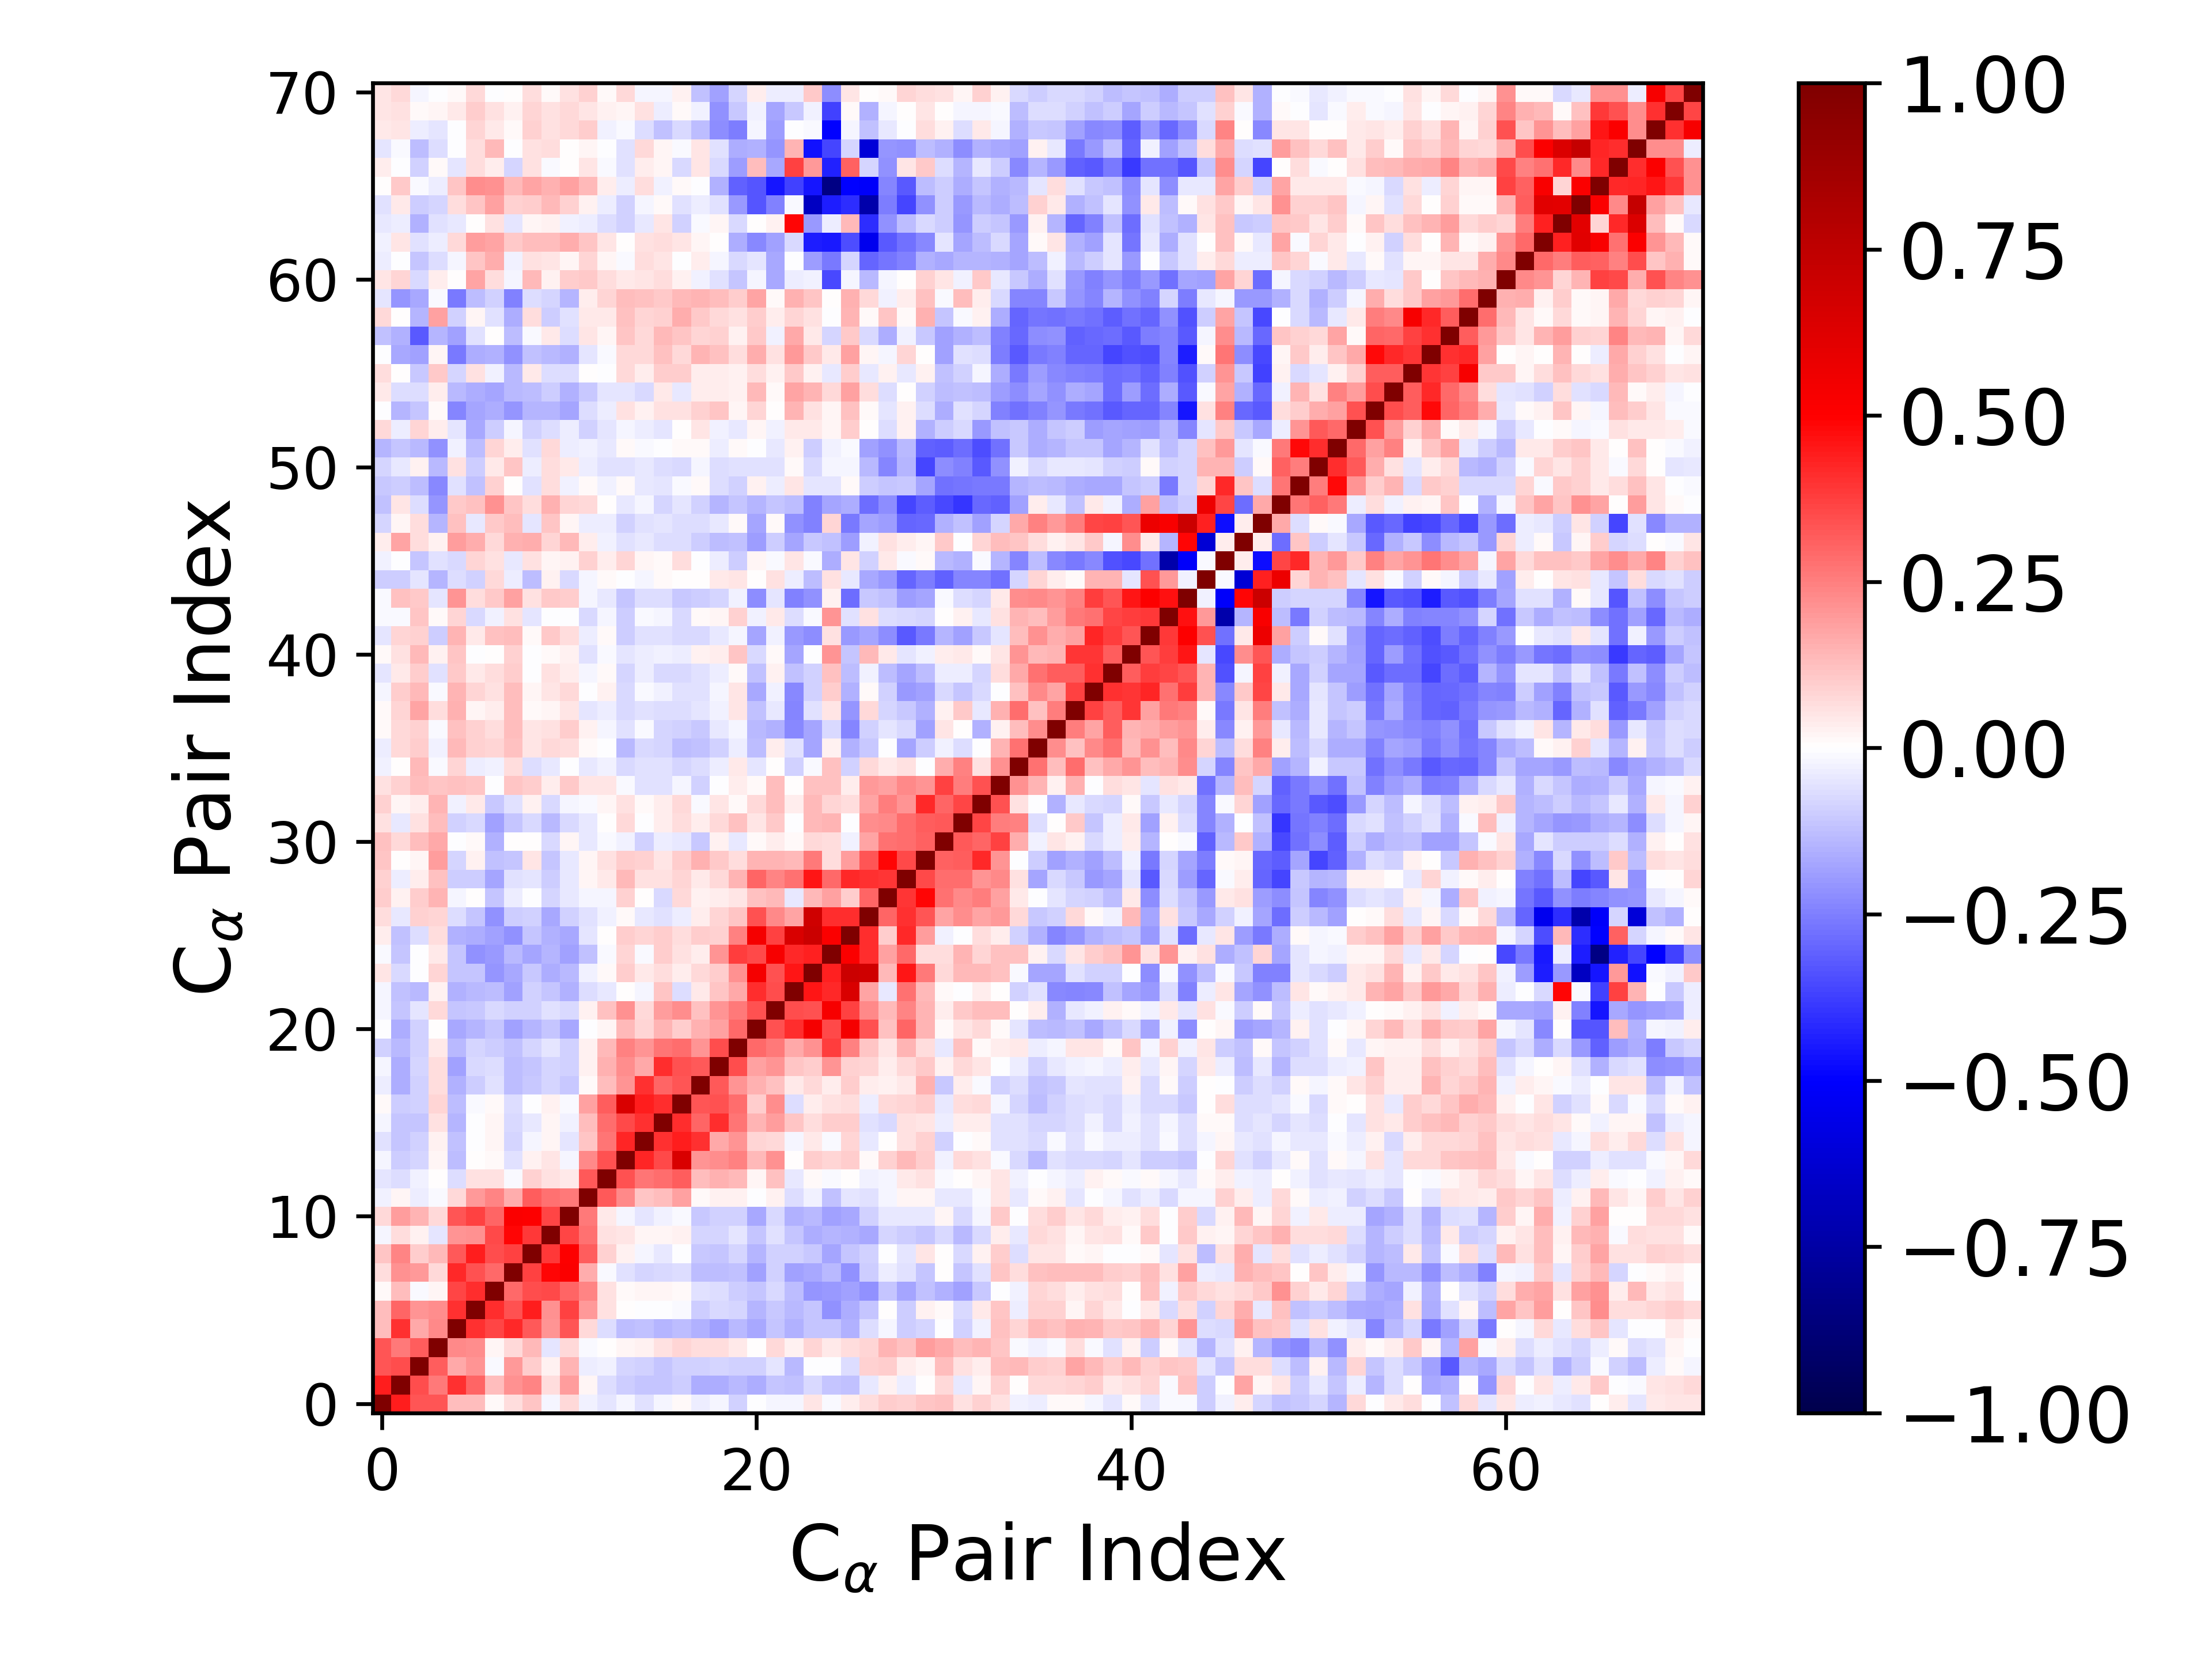

Data behind this chart, as committed beside it:
1.000000000000000000e+00, 4.432423452285166876e-01, 3.303777349462113655e-01, 3.317143983134697161e-01, 1.250860331623298571e-01, 1.255260666983084306e-01, 9.961095420324255975e-03, 6.682272740044306603e-02, 1.114116983593275850e-01, -1.878483051517218158e-02, 7.616424380525654847e-02, -2.381108815178273677e-02, -5.251995526667174036e-02, -2.051501443085936016e-02, -5.947576125102990025e-02, -2.341745307099935350e-02, 9.264499625947350200e-03, -3.592551830595146212e-02, -2.227809174996938507e-02, -8.633012161249146998e-02, -6.439981919895620618e-03, -2.153420920726141843e-02, -1.680740790360478118e-02, 5.286092118310532773e-02
4.432423452285166876e-01, 1.000000000000000000e+00, 3.460883312436497938e-01, 2.653917726196409199e-01, 4.004346116733148997e-01, 3.030905534632534759e-01, 1.279287564352050988e-01, 2.114214260400967549e-01, 2.414094529813360090e-01, 6.968640855815501356e-02, 1.885479989411205370e-01, 1.761612176634119731e-02, -6.495666507681591151e-02, -9.878831232352497382e-02, -1.129238868715829042e-01, -1.150215517757308126e-01, -9.761169505136359226e-02, -1.574691280398830273e-01, -1.580041706313613237e-01, -1.386527756611042328e-01, -1.564432221040903959e-01, -1.130747836499099573e-01, -1.235977849274605134e-01, -7.678861722516018562e-02
3.303777349462113655e-01, 3.460883312436497938e-01, 1.000000000000000000e+00, 3.129236134562127791e-01, 1.704701245271098564e-01, 2.091856298458994734e-01, -1.153858759978967745e-02, 1.984463323838594750e-01, 9.693567951589936171e-02, 2.625213488514319821e-02, 1.448072404126886092e-01, -3.167069048803063114e-02, -2.710280317137146386e-02, -8.466371657474726364e-02, -9.122542352686804912e-02, -1.104185692837940796e-01, -8.723957829301484668e-02, -9.034898267706194253e-02, -8.500848028364151043e-02, -8.740236414204252680e-02, -8.673999092562169333e-02, -5.268657731037681285e-02, -1.373730793203450373e-01, -2.928191934141013801e-03
3.317143983134697161e-01, 2.653917726196409199e-01, 3.129236134562127791e-01, 1.000000000000000000e+00, 2.299724635224394409e-01, 2.206686696585087315e-01, 2.139181440442886398e-02, 7.500919180621640203e-02, 1.399549758063695915e-01, -5.008941682213239460e-02, 7.782466559503524450e-02, -8.693717526924236993e-03, 6.687405425288288525e-03, 2.231421830069590939e-02, 2.845101343764481344e-02, 5.644316329674645832e-02, 7.884367495670689674e-02, 6.744888109530622344e-02, 6.589296033532783536e-02, 3.951798985375754719e-02, 3.134254454092689612e-03, 7.073979102170149802e-02, 2.377932790296912249e-02, 8.335751282292359898e-02
1.250860331623298571e-01, 4.004346116733148997e-01, 1.704701245271098564e-01, 2.299724635224394409e-01, 1.000000000000000000e+00, 3.996923342762105369e-01, 3.621614290931489122e-01, 4.162589809883590064e-01, 3.248975681623096357e-01, 2.065816955442864589e-01, 3.356536590249490359e-01, 7.150103846021189924e-02, -6.706381469608065082e-02, -1.310487013477217855e-01, -1.187570068180928140e-01, -1.449278440402636259e-01, -1.259555709201227169e-01, -1.532115852194312899e-01, -1.843414306171120287e-01, -1.381005211685415457e-01, -1.713316245274918159e-01, -1.096877928260884399e-01, -1.546002805339738995e-01, -1.097171212216113689e-01
1.255260666983084306e-01, 3.030905534632534759e-01, 2.091856298458994734e-01, 2.206686696585087315e-01, 3.996923342762105369e-01, 1.000000000000000000e+00, 4.066541066483656541e-01, 3.369419700395108186e-01, 4.379964802917721833e-01, 2.181318566915389501e-01, 3.690700430990367931e-01, 1.966153469949956933e-01, 6.087547186377437886e-02, 8.015636080971828880e-04, -7.526397920339649751e-03, -3.570684893302815584e-03, -8.438738587272755914e-03, -9.737705341235680656e-02, -7.538821925616548403e-02, -8.525185774858012877e-02, -1.420724243690754396e-01, -1.026398614492413097e-01, -1.355037845091423554e-01, -1.167348392076770769e-01
9.961095420324255975e-03, 1.279287564352050988e-01, -1.153858759978967745e-02, 2.139181440442886398e-02, 3.621614290931489122e-01, 4.066541066483656541e-01, 1.000000000000000000e+00, 2.912390057252198239e-01, 3.496829292599881178e-01, 3.584779983856951624e-01, 2.985851183595611968e-01, 2.398955225326711571e-01, 5.618208371669401041e-02, 1.219361229530417645e-02, 2.258482201807062231e-02, 2.011767694371487461e-02, 1.489320360367481048e-02, -6.136966507025869849e-02, -6.324024669521292885e-02, -9.468758669212087864e-02, -1.130494648499439647e-01, -7.069373009369847582e-02, -1.328003609439721289e-01, -2.056723236510549224e-01
6.682272740044306603e-02, 2.114214260400967549e-01, 1.984463323838594750e-01, 7.500919180621640203e-02, 4.162589809883590064e-01, 3.369419700395108186e-01, 2.912390057252198239e-01, 1.000000000000000000e+00, 3.701599928643673487e-01, 4.917434155595618583e-01, 5.119630518659267215e-01, 1.618931394698292781e-01, -1.370648107622364671e-02, -6.081760565307017807e-02, -8.264786554221952020e-02, -7.512710833069484451e-02, -6.261128830402158674e-02, -1.262468021148129005e-01, -1.284752961350963951e-01, -1.180417418479466768e-01, -1.862542457118138428e-01, -9.027849614723097715e-02, -1.814116573278216071e-01, -1.693086359456120737e-01
1.114116983593275850e-01, 2.414094529813360090e-01, 9.693567951589936171e-02, 1.399549758063695915e-01, 3.248975681623096357e-01, 4.379964802917721833e-01, 3.496829292599881178e-01, 3.701599928643673487e-01, 1.000000000000000000e+00, 3.875658326904367623e-01, 5.043051517281477159e-01, 3.129204977829370127e-01, 8.605879264910486215e-02, 2.994686746634679653e-02, -1.865417715478520644e-02, -4.080165437267531392e-02, -3.040064234993852281e-05, -1.081610205356873383e-01, -1.154725462039316169e-01, -7.896213756032532949e-02, -1.477528262089603250e-01, -9.129732330258873152e-02, -8.904068069167679622e-02, -1.045425976118015965e-01
-1.878483051517218158e-02, 6.968640855815501356e-02, 2.625213488514319821e-02, -5.008941682213239460e-02, 2.065816955442864589e-01, 2.181318566915389501e-01, 3.584779983856951624e-01, 4.917434155595618583e-01, 3.875658326904367623e-01, 1.000000000000000000e+00, 3.637365041122838649e-01, 2.772445458357217785e-01, 6.205484016929430080e-02, 5.125938634186440190e-02, 1.697154022200279486e-02, 1.779626991333332214e-02, 2.684999289005244455e-02, -8.190583758281461124e-02, -7.844339316655717098e-02, -5.169881847142490661e-02, -1.140948405448787562e-01, -5.562691498132707468e-02, -1.166212892538792539e-01, -1.606162466258005406e-01
7.616424380525654847e-02, 1.885479989411205370e-01, 1.448072404126886092e-01, 7.782466559503524450e-02, 3.356536590249490359e-01, 3.690700430990367931e-01, 2.985851183595611968e-01, 5.119630518659267215e-01, 5.043051517281477159e-01, 3.637365041122838649e-01, 1.000000000000000000e+00, 2.591675803232330599e-01, 4.588262984255404853e-02, -1.589698410168619361e-02, -5.153024713943966245e-02, -2.536327704019473300e-02, -1.128223474630505804e-02, -1.034414339040980457e-01, -8.990760913255375908e-02, -9.366613912183140156e-02, -1.680195890231392930e-01, -7.805311936782829974e-02, -1.525528943975757445e-01, -1.367863117388484206e-01
-2.381108815178273677e-02, 1.761612176634119731e-02, -3.167069048803063114e-02, -8.693717526924236993e-03, 7.150103846021189924e-02, 1.966153469949956933e-01, 2.398955225326711571e-01, 1.618931394698292781e-01, 3.129204977829370127e-01, 2.772445458357217785e-01, 2.591675803232330599e-01, 1.000000000000000000e+00, 3.257693757938168178e-01, 2.327728769150224641e-01, 1.106963741048173494e-01, 1.325074849773737184e-01, 1.844268465929356227e-01, 1.443247233123848630e-02, 2.403041778351402979e-02, 2.726971015060567285e-02, -2.086753819778077237e-03, 2.936213405528483728e-02, -6.332899874645522842e-02, -3.024653796377179196e-02
-5.251995526667174036e-02, -6.495666507681591151e-02, -2.710280317137146386e-02, 6.687405425288288525e-03, -6.706381469608065082e-02, 6.087547186377437886e-02, 5.618208371669401041e-02, -1.370648107622364671e-02, 8.605879264910486215e-02, 6.205484016929430080e-02, 4.588262984255404853e-02, 3.257693757938168178e-01, 1.000000000000000000e+00, 3.359794562569887177e-01, 2.719233360933567267e-01, 2.879486284467968060e-01, 3.152440040636175222e-01, 1.264690793575245775e-01, 1.529826212857586798e-01, 1.389801933844269921e-01, 2.250742350666820948e-02, 1.203177336688310423e-01, -4.065693289870874610e-02, 1.168368388536811589e-02
-2.051501443085936016e-02, -9.878831232352497382e-02, -8.466371657474726364e-02, 2.231421830069590939e-02, -1.310487013477217855e-01, 8.015636080971828880e-04, 1.219361229530417645e-02, -6.081760565307017807e-02, 2.994686746634679653e-02, 5.125938634186440190e-02, -1.589698410168619361e-02, 2.327728769150224641e-01, 3.359794562569887177e-01, 1.000000000000000000e+00, 4.258129469346889628e-01, 3.593211805286377070e-01, 6.463587115996207721e-01, 2.050078070863276536e-01, 2.253169802157541091e-01, 2.486649591910931045e-01, 1.399502720920600962e-01, 2.110544422833669775e-01, 3.110643080146731441e-03, 9.743039787231397297e-02
-5.947576125102990025e-02, -1.129238868715829042e-01, -9.122542352686804912e-02, 2.845101343764481344e-02, -1.187570068180928140e-01, -7.526397920339649751e-03, 2.258482201807062231e-02, -8.264786554221952020e-02, -1.865417715478520644e-02, 1.697154022200279486e-02, -5.153024713943966245e-02, 1.106963741048173494e-01, 2.719233360933567267e-01, 4.258129469346889628e-01, 1.000000000000000000e+00, 4.022016452362158212e-01, 4.389873079685724933e-01, 4.061311794494604777e-01, 1.684880385444007533e-01, 2.065379192828583343e-01, 8.477599471743306470e-02, 7.040941238242666433e-02, -2.295759827287841004e-02, 4.175604877123458014e-02
-2.341745307099935350e-02, -1.150215517757308126e-01, -1.104185692837940796e-01, 5.644316329674645832e-02, -1.449278440402636259e-01, -3.570684893302815584e-03, 2.011767694371487461e-02, -7.512710833069484451e-02, -4.080165437267531392e-02, 1.779626991333332214e-02, -2.536327704019473300e-02, 1.325074849773737184e-01, 2.879486284467968060e-01, 3.593211805286377070e-01, 4.022016452362158212e-01, 1.000000000000000000e+00, 4.064517882812553329e-01, 3.000440164779076824e-01, 4.130529866272567574e-01, 2.670249644022424373e-01, 1.421434164046717630e-01, 1.939001427468782512e-01, 1.127345422361173966e-01, 6.318952680228176466e-02
9.264499625947350200e-03, -9.761169505136359226e-02, -8.723957829301484668e-02, 7.884367495670689674e-02, -1.259555709201227169e-01, -8.438738587272755914e-03, 1.489320360367481048e-02, -6.261128830402158674e-02, -3.040064234993852281e-05, 2.684999289005244455e-02, -1.128223474630505804e-02, 1.844268465929356227e-01, 3.152440040636175222e-01, 6.463587115996207721e-01, 4.389873079685724933e-01, 4.064517882812553329e-01, 1.000000000000000000e+00, 3.334061691650483938e-01, 3.402835347813049638e-01, 2.854121429283879574e-01, 9.961247390316056716e-02, 2.231992768574782848e-01, -6.629735654951174340e-02, 3.130191462958543253e-02
-3.592551830595146212e-02, -1.574691280398830273e-01, -9.034898267706194253e-02, 6.744888109530622344e-02, -1.532115852194312899e-01, -9.737705341235680656e-02, -6.136966507025869849e-02, -1.262468021148129005e-01, -1.081610205356873383e-01, -8.190583758281461124e-02, -1.034414339040980457e-01, 1.443247233123848630e-02, 1.264690793575245775e-01, 2.050078070863276536e-01, 4.061311794494604777e-01, 3.000440164779076824e-01, 3.334061691650483938e-01, 1.000000000000000000e+00, 3.269998848222704924e-01, 2.063079630472459958e-01, 1.491118011006467570e-01, 1.187827314485726538e-01, 4.131409355803425387e-02, 7.300738455774218039e-02
-2.227809174996938507e-02, -1.580041706313613237e-01, -8.500848028364151043e-02, 6.589296033532783536e-02, -1.843414306171120287e-01, -7.538821925616548403e-02, -6.324024669521292885e-02, -1.284752961350963951e-01, -1.154725462039316169e-01, -7.844339316655717098e-02, -8.990760913255375908e-02, 2.403041778351402979e-02, 1.529826212857586798e-01, 2.253169802157541091e-01, 1.684880385444007533e-01, 4.130529866272567574e-01, 3.402835347813049638e-01, 3.269998848222704924e-01, 1.000000000000000000e+00, 3.452680537177508224e-01, 1.841196573134891712e-01, 2.044872324266837627e-01, 1.153613993588750858e-01, 9.428249114395359509e-02
-8.633012161249146998e-02, -1.386527756611042328e-01, -8.740236414204252680e-02, 3.951798985375754719e-02, -1.381005211685415457e-01, -8.525185774858012877e-02, -9.468758669212087864e-02, -1.180417418479466768e-01, -7.896213756032532949e-02, -5.169881847142490661e-02, -9.366613912183140156e-02, 2.726971015060567285e-02, 1.389801933844269921e-01, 2.486649591910931045e-01, 2.065379192828583343e-01, 2.670249644022424373e-01, 2.854121429283879574e-01, 2.063079630472459958e-01, 3.452680537177508224e-01, 1.000000000000000000e+00, 2.914994172039223619e-01, 2.617626307130342944e-01, 1.714663917298474838e-01, 2.123401152391115876e-01
-6.439981919895620618e-03, -1.564432221040903959e-01, -8.673999092562169333e-02, 3.134254454092689612e-03, -1.713316245274918159e-01, -1.420724243690754396e-01, -1.130494648499439647e-01, -1.862542457118138428e-01, -1.477528262089603250e-01, -1.140948405448787562e-01, -1.680195890231392930e-01, -2.086753819778077237e-03, 2.250742350666820948e-02, 1.399502720920600962e-01, 8.477599471743306470e-02, 1.421434164046717630e-01, 9.961247390316056716e-02, 1.491118011006467570e-01, 1.841196573134891712e-01, 2.914994172039223619e-01, 1.000000000000000000e+00, 3.419537383515939832e-01, 4.132337623006350769e-01, 5.346677403863193678e-01
-2.153420920726141843e-02, -1.130747836499099573e-01, -5.268657731037681285e-02, 7.073979102170149802e-02, -1.096877928260884399e-01, -1.026398614492413097e-01, -7.069373009369847582e-02, -9.027849614723097715e-02, -9.129732330258873152e-02, -5.562691498132707468e-02, -7.805311936782829974e-02, 2.936213405528483728e-02, 1.203177336688310423e-01, 2.110544422833669775e-01, 7.040941238242666433e-02, 1.939001427468782512e-01, 2.231992768574782848e-01, 1.187827314485726538e-01, 2.044872324266837627e-01, 2.617626307130342944e-01, 3.419537383515939832e-01, 1.000000000000000000e+00, 3.469570899204598713e-01, 3.401173731730568472e-01
-1.680740790360478118e-02, -1.235977849274605134e-01, -1.373730793203450373e-01, 2.377932790296912249e-02, -1.546002805339738995e-01, -1.355037845091423554e-01, -1.328003609439721289e-01, -1.814116573278216071e-01, -8.904068069167679622e-02, -1.166212892538792539e-01, -1.525528943975757445e-01, -6.332899874645522842e-02, -4.065693289870874610e-02, 3.110643080146731441e-03, -2.295759827287841004e-02, 1.127345422361173966e-01, -6.629735654951174340e-02, 4.131409355803425387e-02, 1.153613993588750858e-01, 1.714663917298474838e-01, 4.132337623006350769e-01, 3.469570899204598713e-01, 1.000000000000000000e+00, 4.557601821994826663e-01
5.286092118310532773e-02, -7.678861722516018562e-02, -2.928191934141013801e-03, 8.335751282292359898e-02, -1.097171212216113689e-01, -1.167348392076770769e-01, -2.056723236510549224e-01, -1.693086359456120737e-01, -1.045425976118015965e-01, -1.606162466258005406e-01, -1.367863117388484206e-01, -3.024653796377179196e-02, 1.168368388536811589e-02, 9.743039787231397297e-02, 4.175604877123458014e-02, 6.318952680228176466e-02, 3.130191462958543253e-02, 7.300738455774218039e-02, 9.428249114395359509e-02, 2.123401152391115876e-01, 5.346677403863193678e-01, 3.401173731730568472e-01, 4.557601821994826663e-01, 1.000000000000000000e+00
-1.423037887292751338e-02, -1.134116127591926065e-01, -6.321638849330643226e-03, 4.090185103230599417e-02, -1.156171724037591692e-01, -2.166829807472358815e-01, -2.024204315854308267e-01, -1.365024631376264841e-01, -1.762894012221706275e-01, -1.412590184265425930e-01, -1.866211019689727191e-01, -1.236227029185848481e-01, -1.041503488276704879e-02, 8.243454918587114766e-02, -1.417802581185188988e-02, 9.885976890091469071e-02, 5.998761274027326201e-02, 3.823161366529114619e-02, 2.098634911216503141e-01, 3.802370351927748526e-01, 3.552907149940614517e-01, 5.250206327225865888e-01, 4.171702189510717029e-01, 4.299517147718375787e-01
3.444191177369999163e-02, -1.184849561965603815e-01, -6.943028767247698407e-02, 6.379782364288931473e-02, -1.524338405189166745e-01, -1.605097593428543301e-01, -1.800079956748247834e-01, -2.164431548335934985e-01, -1.161984266322273474e-01, -1.553556264943592446e-01, -1.712008798060581372e-01, -4.881273011865521622e-02, 6.040866213477069126e-03, 9.994631153765314024e-02, 8.138052696240172246e-02, 9.627987501231344281e-02, 6.394022299953011634e-02, 1.014846273401563276e-01, 9.191187603327566347e-02, 2.473758912770622764e-01, 5.321782669298820156e-01, 3.673876442790583452e-01, 6.439465810067938056e-01, 6.991686446230638285e-01
6.465845406352678515e-02, -4.561575531603762057e-02, 8.798297025704357455e-02, 8.556158150180125099e-02, -6.834422315594364250e-02, -1.103738612009391301e-01, -2.112812510134894350e-01, -9.426416810587606721e-02, -9.116759515072288267e-02, -1.640996053519810927e-01, -9.203108217249197920e-02, -6.068493420724498100e-02, -2.376136721039148400e-02, 1.309892538339995326e-02, -4.188448809186926663e-02, -5.855113544486965221e-02, -3.458539172976540788e-02, 3.719731307937650111e-02, 7.978722595432394260e-02, 1.130121271127539628e-01, 3.368473568055054268e-01, 2.317736534553573313e-01, 1.747824589474600843e-01, 6.861865276969801863e-01
9.729946819071252917e-02, 2.900830756675200697e-02, 9.428258353527059488e-02, 1.413392643038875740e-01, -1.623762467546618557e-02, 1.996725248903710552e-03, -1.134335646029245442e-01, -3.157293683701983822e-02, -4.953060371392530893e-03, -8.333987746362885030e-02, -4.053262261584728021e-02, -2.034614841105695723e-02, -1.898181629859674313e-02, 9.196197890902498007e-02, 5.954761905750827894e-03, -7.067500778061187872e-02, 7.504157177140434454e-02, 2.690141347781879744e-02, 3.347627176679727340e-02, 4.758661018211406829e-02, 1.202710689628334606e-01, 1.352011995813038603e-01, -4.682032513237853466e-02, 1.379601920143309346e-01
9.122883372584501827e-02, -3.510742469781624048e-02, 3.698736889262313476e-02, 1.244415965500007132e-01, -9.643236602137664204e-02, -9.669194721681916016e-02, -1.724792332062545508e-01, -6.161108421028910209e-02, -4.846468212706136341e-02, -9.699953923258917976e-02, -4.090814423360472629e-02, 2.306671938797058910e-02, 3.922931031048094291e-02, 1.359932729950390773e-01, 5.905162513040123490e-02, 6.219866069539922021e-02, 8.026259021869069921e-02, 4.257887785620385196e-02, 7.108280922969499593e-02, 1.483782350916712789e-01, 3.000218875670622731e-01, 2.403765493258785413e-01, 2.777031664743231376e-01, 4.535304988113537661e-01
1.128923883664746247e-01, 1.443467148931739047e-03, 1.774114804293917824e-02, 1.919135830551438326e-01, -8.188308879926661787e-02, 2.831840382364781902e-02, -1.241253226964043332e-01, -1.098304326246127144e-01, 5.057180909121695989e-02, -1.147287811860372014e-01, -4.462539205148687710e-02, 2.027679960494278150e-02, 5.790068214768989696e-02, 1.000442905764384882e-01, 9.368699077336370418e-02, 5.417319129731726357e-02, 9.922508937793031447e-02, 1.490815953513771053e-01, 1.064705678010050005e-01, 6.480558901206151523e-02, 1.436036148037494464e-01, 1.468753750928637469e-01, 1.353182373105899228e-01, 2.603494583412830354e-01
1.216174131985971740e-01, 7.117736325910140049e-02, 1.289940482820491063e-01, 1.700352930201133039e-01, -3.217924924469275048e-03, 1.297682356769915522e-02, -1.536496729959062058e-01, 5.839352336621201310e-03, 1.069041662204455075e-03, -7.135270435480528528e-02, 1.789789515109611873e-02, -4.210184558307887570e-02, -1.280959447218915463e-02, -2.630640219865243781e-02, -8.868718742365723495e-02, -3.210574753031623235e-02, -4.486291528105860321e-02, -1.018931598974217867e-01, 2.762208375680449621e-02, -4.526796198548376643e-02, 1.196592493663105154e-02, 3.261598232677351966e-02, 9.178842024612998696e-03, 7.688191029983096336e-02
5.606533466653215725e-02, -4.102490322274048029e-02, 5.723356501663806606e-02, 1.320950863351666726e-01, -8.645848266489036815e-02, -7.273748196287489753e-02, -1.816106661496935670e-01, -1.109564358186645450e-01, -7.729662938769725489e-02, -1.400813538766109145e-01, -7.286005049023094871e-02, -4.009238866186753264e-02, 4.686359726199948450e-03, 7.354254597023254791e-02, -4.947921743538795727e-03, 3.618336907888314302e-02, 6.503641598977645544e-02, 3.240246674756004641e-02, 7.648432001226035393e-02, 1.201279427048759507e-01, 5.064965228952782172e-02, 1.020889698633253850e-01, -8.504409797062149673e-04, 1.400958468633460574e-01
9.226400253375441340e-02, 1.769144270948587450e-02, 3.765924260869277229e-02, 1.477105552908707931e-01, -2.696381633844234516e-02, 4.099359829628272667e-02, -1.038419911226669545e-01, -5.643432980140117988e-02, 2.394204611219798509e-02, -7.267296659617518417e-02, -1.593942795749619945e-02, -1.483577251410108169e-02, 1.825153421671403889e-02, 6.214783085569695886e-02, 1.559281883862558525e-02, 3.335625023407426393e-02, 7.570833923208171445e-02, -9.246153792369921423e-03, 5.056207331032067792e-02, 9.391263176556753980e-03, 7.158248461837003751e-02, 1.253462911040857941e-01, 3.744511597601029446e-02, 1.387672076744424776e-01
6.137198570583327073e-02, 9.108160809336753039e-02, 1.308898507586415128e-01, 1.158875442832685565e-01, 1.203925976647363810e-01, 1.121532533171327312e-01, -4.778808034609597147e-03, 1.123324538218529040e-01, 9.965688582340569146e-02, 3.867835000642518700e-02, 1.017844992011005256e-01, 5.028600129221725418e-02, 5.178136570260514354e-02, -1.419807985396838619e-02, -6.225701072840671146e-02, -5.993733032675834654e-02, -2.342229987115635945e-02, -8.596920646055324078e-02, -6.444804031672564902e-03, 3.383331128396797893e-02, 1.542162932912496780e-02, 1.273338605556510739e-01, 7.202539829710525102e-03, 1.228041417211850894e-01
-2.632225364547468791e-02, 6.519057025420924023e-03, 1.393648425145566361e-01, -9.635564379155810155e-03, 7.833197176469204603e-02, -3.580323924722585843e-02, -2.891318765433890936e-02, 6.860524848213454818e-02, -6.884656751638353056e-02, -4.174942113190455856e-02, -2.453553525116112296e-03, -4.684463475782420921e-02, -2.730646384085671716e-02, -7.354949726418960609e-02, -5.775296599252487811e-02, -5.869840972839693305e-02, -8.270348837754848415e-02, -6.567233113618113627e-02, -3.677271380166822340e-02, 4.116095901692447961e-02, -4.854738738203490805e-02, 2.098820299704341578e-03, -8.855383346095795083e-02, -8.222827819910518213e-03
-3.131467919123916144e-02, 7.769071793197286635e-02, 9.860474366955314374e-02, -3.069673129033800851e-02, 1.353159432444568933e-01, 9.152483608107439550e-02, 8.400952069733572114e-02, 1.203282454924520378e-01, 4.981924255189604939e-02, 7.410856889149684823e-02, 6.919382300844312272e-02, 9.498845591981228478e-03, -1.371687224112982852e-03, -1.329035025971067041e-01, -7.270183229511362200e-02, -8.360665006979690894e-02, -1.280879395632936457e-01, -1.235849514228150869e-01, -8.713922071100740907e-02, -3.848019792140634776e-02, -1.303391389199071160e-01, 3.451286982361979200e-02, -5.500092687910480144e-02, -1.728057939679430999e-01
1.115222664245092352e-02, 7.253144670106417835e-02, 9.338672001233916387e-02, -1.313707132850336357e-02, 1.210751982794514153e-01, 9.121242426678169424e-02, 6.686763900330992827e-02, 1.278926045247924248e-01, 5.449736309377750665e-02, 5.750369098162595033e-02, 9.529818258644486006e-02, 2.656889513965155630e-02, -2.156586868532758827e-02, -6.004958876545032909e-02, -1.168280290683659794e-02, -8.091122740506384581e-02, -8.657360664039769060e-02, -1.071225399828971275e-01, -4.202543843414204006e-02, -2.091174245768124759e-02, -1.402524349686036786e-01, -1.519713635545223429e-01, -2.267416150067174119e-01, -1.744997690165795978e-01
1.423552071776394007e-02, 7.901386782334229864e-02, 1.733100040752419413e-01, 6.754007509471615656e-02, 1.496588596396604687e-01, 2.205036379164345556e-02, 3.522842549852619326e-02, 1.324648722046802007e-01, 1.372089834712286044e-02, 1.732095708768585304e-02, 5.442392745161079431e-02, -4.967889287315960939e-02, -3.190523450969950242e-02, -7.733255410158605681e-02, -6.087065997315147664e-02, -6.787381727402004572e-02, -6.911090708974598762e-02, -4.745785937220459855e-02, -2.970561819838400675e-02, 4.910574521622135952e-02, -1.239596138991852087e-01, -4.101870463755814128e-02, -2.389322638399639931e-01, -5.562293125130098048e-02
-2.077747017977647076e-02, 9.436857763286481127e-02, 1.366368580086961548e-01, -9.211980332139980271e-03, 1.428792330534841282e-01, 8.456203250768341839e-02, 5.815473052768910245e-02, 1.299233779746291062e-01, 2.290962382826261870e-02, 4.938594842804484158e-02, 7.458546839888302582e-02, -4.834916602026631538e-03, 2.589449397180691725e-02, -7.572998289088725410e-02, -1.325650803775705461e-02, -2.825399179945149025e-02, -5.651687469040241746e-02, -6.218866289399432173e-02, -1.796583757953306923e-02, 4.904545481066070745e-02, -1.663590980830897403e-01, -2.481297807901598415e-02, -2.278371081738289894e-01, -8.931688593973817480e-02
-4.705659768630988948e-02, 3.956830927107526930e-02, 1.000619153248761828e-01, -6.187943366856347299e-02, 1.042403787645543728e-01, 3.996451464220646815e-02, 6.707883259062670522e-02, 9.924297767528712788e-02, -5.853219980336939665e-04, 5.711974871969181106e-02, 3.875644440541540364e-02, -1.566704790022494659e-02, 1.238869775045352457e-02, -8.380810603322358388e-02, -3.451727827363020723e-02, -7.099292286952306463e-02, -7.530351265260445959e-02, -6.161999749379108715e-02, -3.775813598254119247e-02, 1.489779952743517343e-02, -1.248783363763639326e-01, 2.580382490941321091e-02, -1.201091616805302908e-01, -9.059592640370900396e-02
1.052732661364686427e-02, 6.013470122217114827e-02, 1.374982325549810869e-01, 3.026675611235195990e-02, 1.132736055530293301e-01, -2.853971072080841581e-03, 3.363669025169549291e-03, 8.875559829509394039e-02, -5.314555436735871746e-03, 9.887359199631856263e-03, 2.639158023321697480e-02, -6.087386269316322207e-02, -1.551539727505615515e-02, -4.942247823714697452e-02, -3.337895322285990007e-02, -3.027341622703745572e-02, -3.701737326134415390e-02, 2.379343466194008133e-02, 3.518676779455456871e-02, 1.133688758446625422e-01, -7.178559162436513874e-02, 1.286634959034285187e-02, -1.747109517753678010e-01, -3.231795775582867875e-03
-5.331516652132934492e-02, 7.976974734349283336e-02, 8.692945980960985197e-02, -1.009082900637648106e-01, 1.449368685058994299e-01, 4.600461230010840369e-02, 1.189008468530872442e-01, 1.307770863883778445e-01, 1.287408376896994472e-02, 1.065241911322767909e-01, 6.251756249245118968e-02, -3.338058623016554316e-02, 8.352210215490946804e-03, -9.542339891555512432e-02, -6.009051674757377726e-02, -5.850110456218108462e-02, -7.079822625223516908e-02, -7.489003266591555408e-02, -4.521329869311451616e-02, -1.812602711463610905e-02, -1.721677577760387379e-01, -2.395623517190912863e-02, -1.989206544159409229e-01, -2.260377232952769100e-01
-1.033601794236374376e-02, -1.320045074077287606e-02, 1.131833891880013737e-01, 1.377468799173923314e-02, 8.266746175868210089e-02, -7.791828697469438403e-02, -2.746874308851586857e-02, 5.686533975232518218e-02, -5.423763170317594251e-02, -2.170273740970872674e-03, -4.742578586912766549e-03, -7.516800929224987105e-02, -1.931100171651163599e-02, -9.599868975551528738e-02, -1.471206680594485880e-02, -1.763866645598065330e-02, -7.617366538771545847e-02, 7.987912301367675397e-03, 1.616542406412733654e-02, 9.178614673184405659e-02, -2.859068129957121479e-02, 4.055085670829738920e-02, -6.433593373125227888e-02, -1.074269062085760063e-02
-1.485002057606453485e-02, 1.181755719656886194e-01, 1.077262148152657861e-01, -5.383582465420515967e-02, 2.076239504259734803e-01, 6.458991071018042873e-02, 1.022320421030785548e-01, 1.844698469901515370e-01, 5.595415952083489936e-02, 1.086838940170585799e-01, 1.014369583856441076e-01, -2.243804811548738912e-02, -4.446644628872351013e-02, -1.165859665182370497e-01, -6.938502123384124309e-02, -6.521025557340454082e-02, -1.019708080718937787e-01, -9.919885153540111689e-02, -8.107046915303287027e-02, -3.092624415092276938e-02, -2.208352126899977841e-01, -5.462942728016991628e-02, -2.481414094935367742e-01, -2.172891882176176404e-01
-9.499776397239333148e-02, -9.691584722751821201e-02, -5.430080440788232626e-02, -1.481710815294821071e-01, -6.250564520728874029e-02, -9.243571665392845416e-02, 7.046580727774892638e-02, -3.572476710745017825e-02, -1.286336803886934665e-01, 2.873284691993303885e-02, -7.381805377141927027e-02, -1.968867054736251482e-02, 1.247288901033068685e-02, -7.697648524036810984e-03, -1.739916629952324018e-02, 9.647173908866352177e-03, 6.116888807000615651e-03, 1.575601656935029420e-03, 4.100550502155379806e-02, 5.460928412979811075e-02, 5.134461154216186582e-03, 5.660268883104796478e-02, -3.298956304560413805e-02, -1.275651224279440166e-01
-2.962478273413890126e-02, -1.797502471030070284e-03, -1.130999179231982898e-01, -5.849260064893511274e-02, -7.648554507964915039e-02, 8.352992938655344479e-02, 5.961966128064254133e-02, -4.302441782771358747e-02, 6.036898672326400372e-02, 1.960756498738371739e-02, 2.379662265993645609e-02, 9.002878720420670611e-02, 3.675602276933252061e-02, 8.016177698205911861e-02, 2.294903733997739198e-02, 1.295245739573296605e-02, 6.287481386616169954e-02, -7.122732424573377866e-03, -3.613571012457392206e-02, -9.562186477248202365e-02, 1.627728636725151237e-02, -9.692670917159529331e-03, 4.733937875581514104e-02, -1.414073151032791027e-02
3.773510942543076979e-02, 1.772783247539228835e-01, 6.908968518853388086e-02, 2.430784112833871483e-02, 1.885289818331983280e-01, 1.619476350315421087e-01, 7.076320748833407615e-02, 1.528328000344837678e-01, 1.612728325781319083e-01, 7.945857726857115388e-02, 1.406237710197662805e-01, 3.870090238829759083e-02, -2.677624467812636869e-02, -5.821347992456641501e-02, -4.598444021088397143e-02, -6.255263645273204109e-02, -6.927166509680415807e-02, -9.750455759396270405e-02, -1.278103193132041626e-01, -1.236980125502633726e-01, -1.897155208132310089e-01, -9.984128655228183269e-02, -1.782631059831575604e-01, -1.068570018481731915e-01
-8.462676442781109920e-02, 1.628955870979923934e-02, 6.591672542857685002e-02, -1.418441541329366062e-01, 1.243741901193926858e-01, -4.448177822234720274e-02, 1.081517666228685032e-01, 1.318943534401153805e-01, -4.726278100327274689e-02, 1.103110359112324107e-01, 2.254580482393422902e-02, -3.732069222874088293e-02, -3.573575825277242740e-02, -8.861297918906141380e-02, -5.665196304645850334e-02, -5.113148287141425219e-02, -6.583950489432116582e-02, -6.875987395145306824e-02, -4.023666199588847581e-02, 1.562241633485434399e-02, -1.769085197155310651e-01, 1.218535321605672579e-02, -2.140318182066123232e-01, -2.493119648810321609e-01
-1.215014565314304074e-01, 4.944878768205235309e-02, -6.443552342692686341e-02, -2.037132684819160378e-01, 1.038093630068656625e-01, 1.172470883783785084e-01, 2.130097690778932074e-01, 1.102576971056236921e-01, 6.804091773343215466e-02, 1.518747349480248920e-01, 7.974063795066854698e-02, 7.043125278030636094e-02, 6.360190294753981797e-04, -4.184504889763127761e-02, -2.151054641957205610e-02, -8.124346262454663903e-02, -5.440849051422369520e-02, -9.056419920161785930e-02, -1.433624583549598097e-01, -1.119770068263401808e-01, -1.435780463109720684e-01, -1.150446793828018704e-01, -1.261162196560750848e-01, -2.485097139277619993e-01
-1.090990219172674885e-01, -9.631476027288174424e-02, -1.306051798831185662e-01, -2.283143346010220176e-01, -5.522089107560342047e-02, -1.184059123240931294e-01, 9.233402776909663268e-02, 3.737191579672072446e-04, -5.786890298765937080e-02, 6.255345856728578013e-02, -3.091040741106792361e-02, 1.066231385286415222e-02, -3.010930545218805029e-02, 1.455198467948357402e-02, -3.930067591545419181e-02, -5.462268355037284973e-02, -1.559248263792586096e-02, 1.175432227697973536e-02, -6.698109022667901591e-02, -8.666564149769523384e-02, 2.556577571137342089e-02, -3.632378986289328676e-02, 4.918044216807893054e-02, -4.739678352542210649e-02
-8.405337696864159658e-02, -4.293999062315981968e-02, 2.526509784235593178e-02, -1.355515423830686850e-01, 5.777755461988869079e-02, -9.912575751514095257e-02, 4.521952257275214937e-02, 1.147902627488299604e-01, -3.845631911535957875e-02, 6.914123752538774148e-02, 4.511294704868835242e-02, -3.180859907433697398e-02, -6.091548968599140579e-02, -5.789971525503510158e-02, -4.226268439693733892e-02, -6.420977143299845535e-02, -7.746518856172207590e-02, -2.107729973981569901e-02, -6.283364106731925691e-02, -5.833985383295019894e-02, -5.957430678181536987e-02, -6.116122034297623300e-02, 1.385058269453073344e-02, -7.782997285199094728e-02
-1.436218922450835100e-01, -1.155017081251084876e-01, -1.356859415557963577e-01, -2.119949573260024589e-01, -2.912714997884408713e-02, -1.313187992158535711e-01, 8.545312598547168126e-02, 3.159195917489534405e-02, -5.918850082041596239e-02, 7.335737857684634933e-02, -3.435840984187627650e-02, -2.619171047295305865e-02, -4.406339956643530453e-02, 9.364235131422635194e-03, -1.037624599144515089e-02, -2.422825559778489599e-04, 1.089173430657141423e-02, 9.075440143060933482e-03, -3.678623548514662472e-02, 8.023530111199269482e-03, -5.081108644114582830e-03, -4.489000303553732779e-02, 2.792016493721401205e-02, -9.536082578440790991e-02
7.116918496356297585e-02, -3.626743828882306175e-02, 8.541082788074166876e-02, 3.897220797958397820e-02, -5.114314971582249042e-02, -1.663342355324584632e-01, -9.755885662073356113e-02, -1.582037203867342479e-02, -9.278060789697890887e-02, -6.254059033235806475e-02, -3.564358944438549004e-02, -9.176311676245070548e-02, -5.365633094645634593e-02, -1.725047261245958585e-02, -3.593013640758670885e-02, -5.035465235571424253e-02, 6.271273865233015395e-03, 4.695661034322346633e-02, -2.838332657848423313e-02, -3.948963110306717705e-02, 1.944447391494122379e-02, -2.633028550558369138e-02, 4.462383064204817479e-02, 4.025555671258130436e-02
-6.519438189161854379e-03, -1.435792061459457702e-01, -1.095782696159255387e-01, 1.320787879243045561e-02, -2.364478561397231338e-01, -1.768717925727868456e-01, -1.602716855966246912e-01, -2.045238794818629580e-01, -1.426408644033883288e-01, -1.447682963933195066e-01, -1.761730342796023197e-01, -6.734060348027620657e-02, -3.167370193170566950e-02, 5.952291117868482861e-02, 2.958732660564637740e-02, 5.511753713869916443e-02, 6.109068172945655156e-02, 8.961385422006663826e-02, 1.115877985784128196e-01, 1.901667515693253319e-02, 8.124991174902877755e-02, 4.822790041714070976e-03, 1.448614054789572059e-01, 6.071195103656600034e-02
4.104806500886883786e-02, -6.604773043622273743e-02, -6.679585218433499449e-02, 3.531338647556103022e-02, -1.378166066579968874e-01, -1.609988598238291102e-01, -1.763295061138732966e-01, -1.405808517715030626e-01, -1.304881083270905406e-01, -1.011362726878937551e-01, -1.544101888916468157e-01, -1.050378469122746627e-01, -5.287072001376856567e-02, -5.126907573762083670e-02, -7.170416904924556412e-02, 4.019710851062896495e-02, -4.330669886446763400e-02, 3.510541849192164165e-02, 3.181336593907736071e-02, 2.598777602948630291e-02, 1.403565680829678142e-01, 1.114003577114616381e-02, 1.743750107112275460e-01, 1.438420133674010448e-01
6.304953226394133248e-02, 4.682081660146828091e-03, -1.042733433098102930e-01, 1.070370790541958911e-01, -8.083022786789881287e-02, 6.085382417761020513e-02, -2.366554855344770239e-02, -1.395689305623683540e-01, 4.300074295117560508e-02, -6.377383719761207936e-02, -6.664227462353682074e-02, 3.921582513044106176e-03, -1.473768185391978111e-03, 7.491624283945412521e-02, 3.769619498711363620e-02, 9.732015144043619503e-02, 9.624090910054716730e-02, 3.380081582229390452e-02, 3.866625122428843375e-02, 2.858187038899545271e-02, 6.475921437972613492e-02, 2.463740452384245369e-02, 1.051247673007193323e-01, 2.741522143029672884e-02
-1.241147558461008944e-03, -1.677273333778274422e-01, -1.800966113838480265e-01, 2.217271815528887996e-02, -2.626423892409197602e-01, -1.621133459180831571e-01, -1.553226852961825111e-01, -2.176316598177866490e-01, -1.190013701353849068e-01, -1.336176811488700156e-01, -1.522295237006303925e-01, -5.163270389844233643e-02, -1.453718246392890663e-02, 7.426586865283828220e-02, 7.140126145898242904e-02, 1.174705914874353274e-01, 7.166320169439484300e-02, 1.470011498852367149e-01, 1.245171539903345143e-01, 6.751146417119704979e-02, 1.606570651107638859e-01, 6.025131747876198013e-02, 1.997727045034297377e-01, 1.045971242214693842e-01
-1.232899045321536602e-01, -1.530830344748967953e-01, -3.241475001031885461e-01, -1.419000131960069522e-01, -1.850419192639384258e-01, -6.244116415023410332e-02, 6.518128640925834744e-03, -1.290151048769068165e-01, -1.146379345956489125e-02, 3.966210063693002830e-02, -6.876703507491020717e-02, 5.338640772714675631e-02, 1.938825284994940765e-02, 1.107597204680325076e-01, 7.496377670157641782e-02, 1.350246473899391897e-01, 1.107843724247469241e-01, 7.862614904998060927e-02, 8.604775417665357085e-02, 2.672341377749138519e-02, 1.032950089078152334e-01, -2.423572437290848550e-02, 1.698551390074644896e-01, 4.270646829903425312e-02
7.794762914325588377e-02, 6.042614404258943132e-03, -1.442914744523096093e-01, 1.835704899661638745e-01, -9.340273050823259815e-02, 1.812459264541158716e-02, -6.131893900730665814e-02, -1.599741497534040435e-01, 6.553054750995969402e-02, -9.428080622417084333e-02, -6.056185457737894851e-02, 3.915376353244681695e-02, 3.995204608496571996e-02, 1.199723980830148251e-01, 7.973498457362672431e-02, 9.327293700365631157e-02, 1.576713378425492751e-01, 1.053281543541113308e-01, 7.654049635808909957e-02, 5.997813392115016601e-02, 9.675219847498540970e-02, 3.230521838728914186e-02, 8.117223490023706134e-02, 5.536192131817130324e-02
-4.699086727503765104e-02, -2.036827356092019981e-01, -1.687889821671210711e-01, -1.427450346833619016e-02, -2.582559974931310509e-01, -1.319437819484683694e-01, -9.199867630079545944e-02, -2.471007760352800231e-01, -6.926072430850639672e-02, -8.294373429772622375e-02, -1.480438998152731334e-01, 3.376403638188003875e-02, 8.017717939363368240e-02, 1.283921699500120972e-01, 1.224433639367785986e-01, 1.020273915938615106e-01, 1.344994516970703102e-01, 1.425962737237319311e-01, 1.265049517701398452e-01, 9.535347305543678820e-02, 1.719600322956740812e-01, 1.405595665671323727e-02, 1.520199111309422924e-01, 1.153363900909055995e-01
5.323091964402396070e-02, 8.502082144321373991e-02, -7.299537265126573859e-02, 3.621125414268300258e-02, 3.026911491769677248e-03, 1.776911623450240230e-01, 6.553000330689474906e-02, -1.713022055459563139e-02, 1.346731129273383842e-01, 2.883296760444383280e-02, 9.599653058621943069e-02, 1.024641638722270792e-01, 6.540857874360841984e-02, 4.352001954888368163e-02, 5.362719556667142062e-02, 6.550429513723687869e-02, 2.882593548184620574e-02, -3.114996285909669635e-02, -5.682837122848181932e-02, -1.122870493031811884e-01, -2.209190612591897460e-02, -1.665346786329117423e-01, -3.678592090243887336e-02, -2.441949880482780985e-02
... 10 more rows
